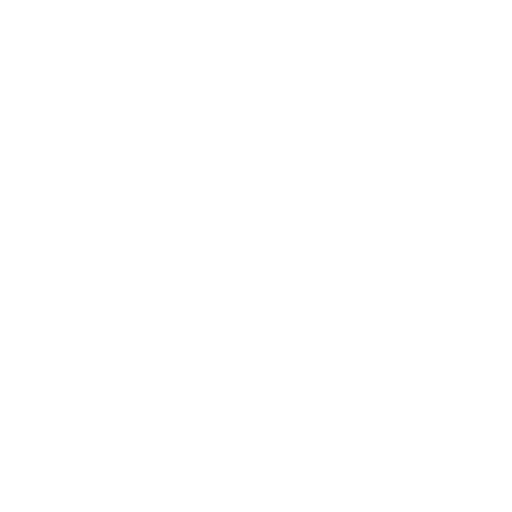
t = 0.00 s
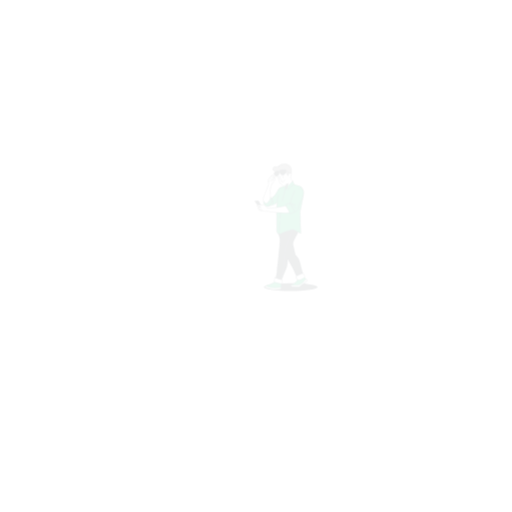
t = 0.15 s
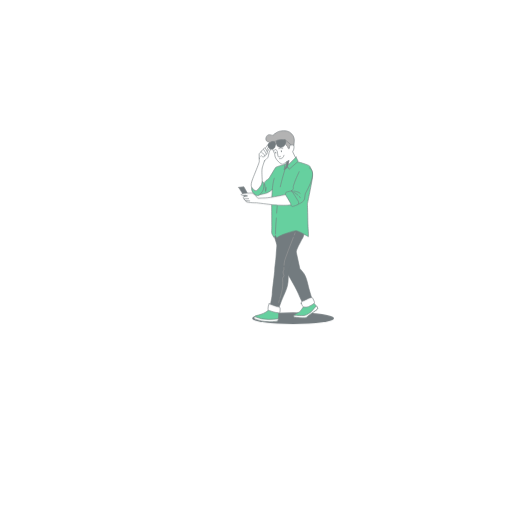
t = 0.45 s
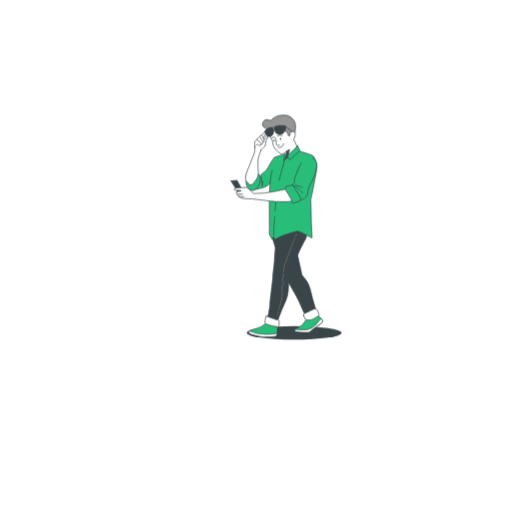
t = 0.60 s
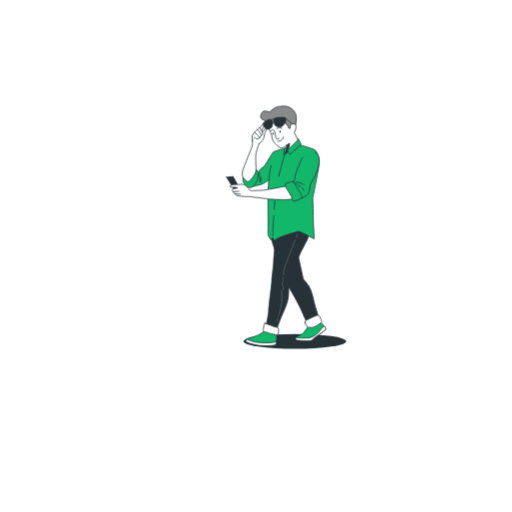
t = 0.80 s
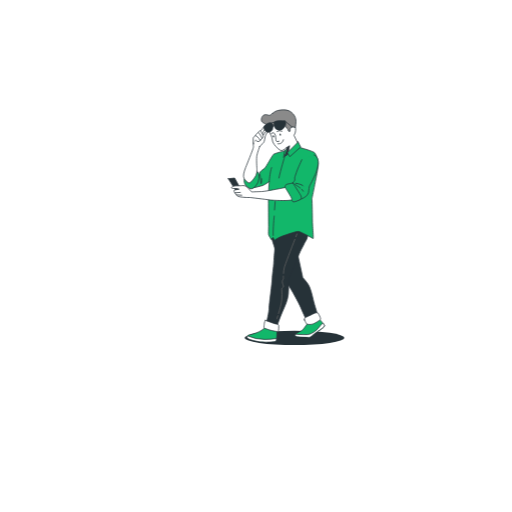
t = 1.00 s

The animated SVG that drew these frames (rendered in a browser with its animation timeline set to each time). Animation: 5 CSS @keyframes rules; one cycle of 1.00 s.

<svg class="animated" id="freepik_stories-new-notifications" xmlns="http://www.w3.org/2000/svg"
    viewBox="0 0 700 700" version="1.1" xmlns:xlink="http://www.w3.org/1999/xlink"
    xmlns:svgjs="http://svgjs.com/svgjs">
    <style>svg#freepik_stories-new-notifications:not(.animated) .animable {opacity:
        0;}svg#freepik_stories-new-notifications.animated #freepik--background-simple--inject-149
        {animation: 1s 1 forwards cubic-bezier(.36,-0.01,.5,1.38) lightSpeedLeft;animation-delay:
        0s;}svg#freepik_stories-new-notifications.animated #freepik--Icons--inject-149 {animation:
        1s 1 forwards cubic-bezier(.36,-0.01,.5,1.38) lightSpeedRight;animation-delay:
        0s;}svg#freepik_stories-new-notifications.animated #freepik--Plants--inject-149 {animation:
        1s 1 forwards cubic-bezier(.36,-0.01,.5,1.38) slideUp;animation-delay:
        0s;}svg#freepik_stories-new-notifications.animated #freepik--Device--inject-149 {animation:
        1s 1 forwards cubic-bezier(.36,-0.01,.5,1.38) fadeIn;animation-delay:
        0s;}svg#freepik_stories-new-notifications.animated #freepik--Character--inject-149
        {animation: 1s 1 forwards cubic-bezier(.36,-0.01,.5,1.38) zoomIn;animation-delay: 0s;}
        @keyframes lightSpeedLeft { from { transform: translate3d(-50%, 0, 0) skewX(20deg); opacity:
        0; } 60% { transform: skewX(-10deg); opacity: 1; } 80% { transform: skewX(2deg); } to {
        opacity: 1; transform: translate3d(0, 0, 0); } } @keyframes lightSpeedRight { from {
        transform: translate3d(50%, 0, 0) skewX(-20deg); opacity: 0; } 60% { transform:
        skewX(10deg); opacity: 1; } 80% { transform: skewX(-2deg); } to { opacity: 1; transform:
        translate3d(0, 0, 0); } } @keyframes slideUp { 0% { opacity: 0; transform: translateY(30px);
        } 100% { opacity: 1; transform: inherit; } } @keyframes fadeIn { 0% { opacity: 0; } 100% {
        opacity: 1; } } @keyframes zoomIn { 0% { opacity: 0; transform: scale(0.5); } 100% {
        opacity: 1; transform: scale(1); } } .animator-hidden { display: none; }</style>
    <g id="freepik--background-simple--inject-149" class="animable animator-hidden"
        style="transform-origin: 247.984px 254.868px;">
        <path
            d="M467,187.7a225.58,225.58,0,0,0-9.61-22.59c-31.65-64.48-90.65-108.2-163.28-119.69q-4.69-.75-9.42-1.31C225.36,37,142.37,45.87,108.53,100.67c-17.57,28.46-10.36,64.35-29,92C55.4,228.56,24.38,246.49,18.64,302.5c-4.23,41.21-2.26,85.75,26.88,118.62,34.34,38.75,93.27,52.09,143.61,44.65,48.86-7.21,92.6-31.34,135.33-54,40.56-21.51,87-37.13,119.82-70C485.72,300.24,485.69,239.53,467,187.7Z"
            style="fill: rgb(18, 183, 106); transform-origin: 247.984px 254.868px;"
            id="eli4nu81fydwn" class="animable"></path>
        <g id="el4jthupqmbbu">
            <path
                d="M467,187.7a225.58,225.58,0,0,0-9.61-22.59c-31.65-64.48-90.65-108.2-163.28-119.69q-4.69-.75-9.42-1.31C225.36,37,142.37,45.87,108.53,100.67c-17.57,28.46-10.36,64.35-29,92C55.4,228.56,24.38,246.49,18.64,302.5c-4.23,41.21-2.26,85.75,26.88,118.62,34.34,38.75,93.27,52.09,143.61,44.65,48.86-7.21,92.6-31.34,135.33-54,40.56-21.51,87-37.13,119.82-70C485.72,300.24,485.69,239.53,467,187.7Z"
                style="fill: rgb(255, 255, 255); opacity: 0.7; transform-origin: 247.984px 254.868px;"
                class="animable"></path>
        </g>
    </g>
    <g id="freepik--Icons--inject-149" class="animable animator-hidden"
        style="transform-origin: 244.735px 220.799px;">
        <path
            d="M104.56,79.73v20.4a3.88,3.88,0,0,1-3.88,3.88H75.89A3.89,3.89,0,0,1,72,100.13V75.34a3.89,3.89,0,0,1,3.89-3.89H98.05"
            style="fill: none; stroke: rgb(150, 150, 150); stroke-miterlimit: 10; fill-rule: evenodd; transform-origin: 88.28px 87.73px;"
            id="el065ab7btwx8m" class="animable"></path>
        <path
            d="M99.51,80.51H77.37a.91.91,0,0,0-.91.91V94.16a.91.91,0,0,0,.91.91H99.51a.91.91,0,0,0,.91-.91V81.42A.91.91,0,0,0,99.51,80.51Zm.29,2.76-7.06,4.36L99,92.29a.81.81,0,0,1,.18,1.14.82.82,0,0,1-.66.34.81.81,0,0,1-.49-.17l-6.82-5-2.53,1.56-3-1.64L78.8,93.6a.83.83,0,0,1-.49.17.82.82,0,0,1-.66-.34.81.81,0,0,1,.18-1.14l6.34-4.69-7.2-4a.82.82,0,1,1,.8-1.43l10.89,6,10.28-6.34a.82.82,0,1,1,.86,1.39Z"
            style="fill: none; stroke: rgb(150, 150, 150); stroke-miterlimit: 10; fill-rule: evenodd; transform-origin: 88.44px 87.79px;"
            id="elowv2vsrzm7a" class="animable"></path>
        <path d="M108.53,74.31a5.75,5.75,0,1,0-5.75,5.75A5.75,5.75,0,0,0,108.53,74.31Z"
            style="fill: none; stroke: rgb(150, 150, 150); stroke-miterlimit: 10; fill-rule: evenodd; transform-origin: 102.78px 74.31px;"
            id="elm3x5ut7j9p9" class="animable"></path>
        <path
            d="M454.18,336.65v24.87a4.74,4.74,0,0,1-4.74,4.74H419.21a4.74,4.74,0,0,1-4.74-4.74V331.29a4.74,4.74,0,0,1,4.74-4.74h27"
            style="fill: none; stroke: rgb(150, 150, 150); stroke-miterlimit: 10; fill-rule: evenodd; transform-origin: 434.325px 346.405px;"
            id="elnx7iyi74eis" class="animable"></path>
        <path
            d="M448,337.6H421a1.11,1.11,0,0,0-1.11,1.11v15.53a1.11,1.11,0,0,0,1.11,1.11h27a1.11,1.11,0,0,0,1.11-1.11V338.71A1.11,1.11,0,0,0,448,337.6Zm.36,3.36-8.61,5.32,7.67,5.68a1,1,0,0,1-.59,1.8,1,1,0,0,1-.6-.2l-8.31-6.14-3.09,1.9-3.62-2-8.46,6.25a.94.94,0,0,1-.59.2,1,1,0,0,1-.6-1.8l7.73-5.72-8.77-4.87a1,1,0,0,1-.38-1.36,1,1,0,0,1,1.35-.39L434.79,347l12.53-7.74a1,1,0,0,1,1.38.33A1,1,0,0,1,448.37,341Z"
            style="fill: none; stroke: rgb(150, 150, 150); stroke-miterlimit: 10; fill-rule: evenodd; transform-origin: 434.5px 346.475px;"
            id="el77hgasg6hf" class="animable"></path>
        <path d="M459,330a7,7,0,1,0-7,7A7,7,0,0,0,459,330Z"
            style="fill: none; stroke: rgb(150, 150, 150); stroke-miterlimit: 10; fill-rule: evenodd; transform-origin: 452px 330px;"
            id="elfvrvk7j50ur" class="animable"></path>
        <path
            d="M360.18,56.65V81.52a4.74,4.74,0,0,1-4.74,4.74H325.21a4.74,4.74,0,0,1-4.74-4.74V51.29a4.74,4.74,0,0,1,4.74-4.74h27"
            style="fill: none; stroke: rgb(150, 150, 150); stroke-miterlimit: 10; fill-rule: evenodd; transform-origin: 340.325px 66.405px;"
            id="el4ibzkbp7w0l" class="animable"></path>
        <path d="M365,50a7,7,0,1,0-7,7A7,7,0,0,0,365,50Z"
            style="fill: none; stroke: rgb(150, 150, 150); stroke-miterlimit: 10; fill-rule: evenodd; transform-origin: 358px 50px;"
            id="el9zca2qz54vt" class="animable"></path>
        <path
            d="M340.54,53.46c-7.09,0-12.84,4.91-12.84,11a10.5,10.5,0,0,0,5.23,8.81l-.58,5.1,5.24-3.25a15,15,0,0,0,3,.3c7.09,0,12.83-4.91,12.83-11S347.63,53.46,340.54,53.46Z"
            style="fill: none; stroke: rgb(150, 150, 150); stroke-miterlimit: 10; fill-rule: evenodd; transform-origin: 340.56px 65.915px;"
            id="eljhui3er7gqj" class="animable"></path>
        <path
            d="M66.18,282.65v24.87a4.74,4.74,0,0,1-4.74,4.74H31.21a4.74,4.74,0,0,1-4.74-4.74V277.29a4.74,4.74,0,0,1,4.74-4.74h27"
            style="fill: none; stroke: rgb(150, 150, 150); stroke-miterlimit: 10; fill-rule: evenodd; transform-origin: 46.325px 292.405px;"
            id="elznyug8v2t4" class="animable"></path>
        <path d="M71,276a7,7,0,1,0-7,7A7,7,0,0,0,71,276Z"
            style="fill: none; stroke: rgb(150, 150, 150); stroke-miterlimit: 10; fill-rule: evenodd; transform-origin: 64px 276px;"
            id="elr7qvv6yzwr" class="animable"></path>
        <path
            d="M46.54,279.46c-7.09,0-12.84,4.91-12.84,11a10.5,10.5,0,0,0,5.23,8.81l-.58,5.1,5.24-3.25a15,15,0,0,0,2.95.3c7.09,0,12.83-4.91,12.83-11S53.63,279.46,46.54,279.46Z"
            style="fill: none; stroke: rgb(150, 150, 150); stroke-miterlimit: 10; fill-rule: evenodd; transform-origin: 46.535px 291.915px;"
            id="elbxbi13cgqxl" class="animable"></path>
        <g id="elafou4q2j6u">
            <rect x="288.1" y="61.05" width="14" height="14"
                style="fill: none; stroke: rgb(150, 150, 150); stroke-miterlimit: 10; transform-origin: 295.1px 68.05px; transform: rotate(-45deg);"
                class="animable"></rect>
        </g>
        <g id="el3bqm8eyr2zh">
            <rect x="344.1" y="370.05" width="14" height="14"
                style="fill: none; stroke: rgb(150, 150, 150); stroke-miterlimit: 10; transform-origin: 351.1px 377.05px; transform: rotate(-45deg);"
                class="animable"></rect>
        </g>
        <g id="el83nie8wsuw8">
            <rect x="57.1" y="397.05" width="14" height="14"
                style="fill: none; stroke: rgb(150, 150, 150); stroke-miterlimit: 10; transform-origin: 64.1px 404.05px; transform: rotate(-45deg);"
                class="animable"></rect>
        </g>
        <g id="elnseoc9ubeg">
            <rect x="189.88" y="29.23" width="7.64" height="7.64"
                style="fill: none; stroke: rgb(150, 150, 150); stroke-miterlimit: 10; transform-origin: 193.7px 33.05px; transform: rotate(-45deg);"
                class="animable"></rect>
        </g>
        <g id="elsbcr37pklon">
            <rect x="57.78" y="251.23" width="7.64" height="7.64"
                style="fill: none; stroke: rgb(150, 150, 150); stroke-miterlimit: 10; transform-origin: 61.6px 255.05px; transform: rotate(-45deg);"
                class="animable"></rect>
        </g>
        <g id="el0sf986tlplph">
            <rect x="423.88" y="106.23" width="7.64" height="7.64"
                style="fill: none; stroke: rgb(150, 150, 150); stroke-miterlimit: 10; transform-origin: 427.7px 110.05px; transform: rotate(-45deg);"
                class="animable"></rect>
        </g>
        <circle cx="131.1" cy="97.05" r="4"
            style="fill: none; stroke: rgb(150, 150, 150); stroke-miterlimit: 10; transform-origin: 131.1px 97.05px;"
            id="elwj58qb6qs1k" class="animable"></circle>
        <circle cx="442.1" cy="314.05" r="4"
            style="fill: none; stroke: rgb(150, 150, 150); stroke-miterlimit: 10; transform-origin: 442.1px 314.05px;"
            id="elk2s2e3xaig" class="animable"></circle>
        <circle cx="345.1" cy="112.05" r="4"
            style="fill: none; stroke: rgb(150, 150, 150); stroke-miterlimit: 10; transform-origin: 345.1px 112.05px;"
            id="elhydr1vqxv9" class="animable"></circle>
        <circle cx="461" cy="239.05" r="2"
            style="fill: none; stroke: rgb(150, 150, 150); stroke-miterlimit: 10; transform-origin: 461px 239.05px;"
            id="elcbnn1agg4w9" class="animable"></circle>
        <circle cx="32.1" cy="142.05" r="4"
            style="fill: none; stroke: rgb(150, 150, 150); stroke-miterlimit: 10; transform-origin: 32.1px 142.05px;"
            id="elwk1ydxtc1mm" class="animable"></circle>
        <path
            d="M448.69,157.74V177a3.68,3.68,0,0,1-3.68,3.68H421.56a3.67,3.67,0,0,1-3.67-3.68V153.58a3.67,3.67,0,0,1,3.67-3.68h21"
            style="fill: none; stroke: rgb(150, 150, 150); stroke-miterlimit: 10; fill-rule: evenodd; transform-origin: 433.29px 165.29px;"
            id="el1jkn6gbpgpz" class="animable"></path>
        <circle cx="447" cy="152.61" r="5.44"
            style="fill: none; stroke: rgb(150, 150, 150); stroke-miterlimit: 10; transform-origin: 447px 152.61px;"
            id="el4wlt410z0dy" class="animable"></circle>
        <path
            d="M424.88,170.73a10.16,10.16,0,0,0,15.62-9,7.29,7.29,0,0,0,1.78-1.85,7.09,7.09,0,0,1-2,.57,3.61,3.61,0,0,0,1.57-2,7.18,7.18,0,0,1-2.27.87,3.57,3.57,0,0,0-6.08,3.25,10.1,10.1,0,0,1-7.36-3.73,3.58,3.58,0,0,0,1.11,4.77,3.54,3.54,0,0,1-1.62-.45,3.57,3.57,0,0,0,2.86,3.55,3.48,3.48,0,0,1-1.61.06,3.57,3.57,0,0,0,3.33,2.48A7.17,7.17,0,0,1,424.88,170.73Z"
            style="fill: none; stroke: rgb(150, 150, 150); stroke-miterlimit: 10; transform-origin: 433.58px 165.261px;"
            id="elwq1cirljydr" class="animable"></path>
    </g>
    <g id="freepik--Plants--inject-149" class="animable animator-hidden"
        style="transform-origin: 212.756px 296.709px;">
        <path
            d="M74.93,189.09c3.08,1.35,10.6,1.18,10.61,1.18s-1.62-4.93-1.76-5.23c-1.65-3.45-6.87-9.15-11.12-8.58a5.08,5.08,0,0,0-4.07,6.36C69.29,185.76,72.31,188,74.93,189.09Z"
            style="fill: rgb(18, 183, 106); transform-origin: 76.974px 183.349px;" id="elk374z10ti5"
            class="animable"></path>
        <path
            d="M151,190.75c.06,0,1.36-5,1.41-5.33.53-3.79-.68-11.42-4.54-13.29a5.07,5.07,0,0,0-6.9,3.06c-1,2.84.28,6.33,1.83,8.73C144.65,186.74,151,190.74,151,190.75Z"
            style="fill: rgb(18, 183, 106); transform-origin: 146.572px 181.217px;"
            id="el1z0ioo93ud1" class="animable"></path>
        <path
            d="M173.48,163.49c-4.26-.46-9.32,5.38-10.88,8.87-.14.31-1.7,5.27-1.62,5.27h.09c-.8.92-1.66,1.91-2.57,3-1.67,2.05-3.53,4.38-5.39,7.05a91.37,91.37,0,0,0-5.59,8.9,66.31,66.31,0,0,0-4.77,10.75.65.65,0,0,0,0,.13c0-1.25,0-4.76-.07-5-.49-3.8-3.67-10.84-7.89-11.62a5.08,5.08,0,0,0-5.85,4.77c-.24,3,1.94,6,4.07,7.94,2.41,2.14,9.08,4.22,9.61,4.39a91.15,91.15,0,0,0-2.82,11.64c-.4,2.29-.75,4.62-1.06,6.95,0-1.09,0-2.06,0-2.19-.5-3.8-3.68-10.84-7.89-11.62a5.07,5.07,0,0,0-5.85,4.77c-.25,3,1.94,6,4.07,7.94s7.82,3.82,9.32,4.29c-.11.9-.23,1.79-.34,2.69-.51,4.3-1,8.6-1.62,12.79-.22,1.48-.48,2.93-.74,4.38,0-1,0-1.77-.06-1.9-.49-3.79-3.67-10.84-7.88-11.62a5.07,5.07,0,0,0-5.85,4.77c-.25,3,1.94,6,4.07,7.94s7.27,3.63,9.05,4.21c-.31,1.48-.62,3-1,4.38-.28,1-.48,1.91-.8,2.86s-.61,1.89-.91,2.82c-.65,1.76-1.3,3.59-2,5.31-.46,1.19-.92,2.32-1.38,3.46.23-1.47.63-4.36.63-4.61a19.66,19.66,0,0,0-2.64-9.58,6,6,0,0,0-.07-1.12,5.07,5.07,0,0,0-6.2-4.3c-4.14,1.1-6.77,8.37-7,12.19,0,.23.14,2.69.26,4.24-.21-.9-.4-1.78-.63-2.7-.43-1.83-.92-3.65-1.44-5.61-.28-.93-.56-1.88-.85-2.83s-.67-1.92-1-2.9c-.82-2.24-1.76-4.47-2.76-6.69,1.61-.39,7.28-1.83,9.56-3.58s4.67-4.59,4.65-7.61a5.08,5.08,0,0,0-5.48-5.2c-4.26.47-8,7.26-8.73,11,0,.24-.3,3-.41,4.5-.61-1.33-1.21-2.66-1.87-4-1.91-3.84-4-7.66-6-11.48-.62-1.17-1.22-2.35-1.83-3.52.57-.13,7.35-1.7,9.9-3.66,2.27-1.74,4.67-4.59,4.65-7.61a5.08,5.08,0,0,0-5.48-5.2c-4.26.47-8,7.25-8.73,11-.06.28-.41,4.24-.46,5.26-1.34-2.59-2.65-5.17-3.84-7.78A90,90,0,0,1,89,209.21c.27-.06,7.35-1.67,10-3.68,2.27-1.74,4.67-4.58,4.65-7.61a5.07,5.07,0,0,0-5.48-5.19c-4.26.46-8,7.25-8.73,11,0,.24-.33,3.26-.42,4.7l-.25,0A65.77,65.77,0,0,1,86.53,197c-.24-2.13-.35-4.18-.41-6.17,1.35-.17,7.52-1,10.07-2.53s5.15-4.05,5.46-7.06a5.08,5.08,0,0,0-4.88-5.76c-4.28,0-8.7,6.33-9.89,10-.06.2-.49,2.29-.78,3.81,0-.9,0-1.83,0-2.7,0-3.24.21-6.2.41-8.83.13-1.49.27-2.84.42-4.1,1.24-.85,6.2-4.35,7.72-6.85s2.71-6,1.6-8.78a5.07,5.07,0,0,0-7-2.87c-3.81,2-4.81,9.63-4.18,13.41,0,.33,1.49,5.33,1.56,5.29l.07-.06c-.17,1.21-.33,2.51-.49,3.93-.26,2.63-.53,5.6-.6,8.86a87.8,87.8,0,0,0,.25,10.5,66.42,66.42,0,0,0,1.94,11.6.78.78,0,0,1,0,.14c-.68-1.06-2.66-4-2.84-4.17-2.5-2.89-9-7-13-5.34a5.08,5.08,0,0,0-2.25,7.21c1.46,2.65,5,4,7.78,4.37,3.19.47,9.9-1.48,10.44-1.63A90.24,90.24,0,0,0,92,220.51c.92,2.14,1.92,4.27,2.95,6.38-.62-.89-1.17-1.69-1.26-1.79-2.5-2.9-9-7-13-5.34a5.07,5.07,0,0,0-2.25,7.2c1.46,2.65,5,4,7.78,4.38s8.63-1.13,10.14-1.56c.41.81.8,1.62,1.2,2.43,2,3.87,3.91,7.72,5.71,11.56.64,1.36,1.21,2.71,1.79,4.07-.54-.8-1-1.47-1.09-1.56-2.5-2.9-9-7-13-5.34a5.07,5.07,0,0,0-2.24,7.21c1.45,2.65,4.94,4,7.77,4.37s8.07-1,9.87-1.48c.56,1.4,1.12,2.81,1.59,4.2.3.95.66,1.85.91,2.82s.53,1.91.79,2.85c.44,1.84.91,3.72,1.29,5.52.28,1.25.52,2.44.76,3.64-.61-1.35-1.88-4-2-4.18-2-3.24-7.88-8.31-12-7.25a5.07,5.07,0,0,0-3.31,6.78c1,2.85,4.29,4.67,7,5.51,3,.92,9.67.08,10.5,0,.4,2,.77,3.93,1.09,5.76,1.11,6.31,1.8,11.6,2.24,15.34h2.9l0-.25c-.52-3.77-1.34-9.15-2.61-15.55-.4-2-.86-4.18-1.36-6.39a56.77,56.77,0,0,0,5.86-2.75c2.19,2.37,7.81,5.15,8.54,5.51-.76,1.88-1.53,3.7-2.27,5.41-2.55,5.87-4.9,10.67-6.6,14h3.19c1.57-3.33,3.59-7.76,5.75-13,.78-1.9,1.58-4,2.38-6.07.81.17,7.41,1.51,10.48.81,2.79-.63,6.17-2.21,7.42-5a5.08,5.08,0,0,0-2.8-7c-4.07-1.37-10.27,3.25-12.54,6.33-.13.18-1.37,2.31-2.13,3.67.33-.86.65-1.7,1-2.6.65-1.77,1.25-3.55,1.89-5.46.28-.94.57-1.89.85-2.84s.51-2,.77-3c.55-2.32,1-4.7,1.39-7.1,1.55.56,7.08,2.48,10,2.28s6.42-1.24,8.08-3.78a5.07,5.07,0,0,0-1.71-7.35c-3.81-2-10.64,1.65-13.35,4.35-.17.17-1.9,2.33-2.82,3.53.22-1.45.46-2.89.64-4.36.53-4.25.93-8.57,1.35-12.88.13-1.32.27-2.63.41-3.94.55.2,7.07,2.63,10.28,2.41,2.85-.2,6.43-1.25,8.08-3.79a5.07,5.07,0,0,0-1.71-7.35c-3.81-2-10.63,1.66-13.35,4.36-.2.2-2.68,3.31-3.28,4.13.31-2.9.64-5.78,1.08-8.61a91.48,91.48,0,0,1,2.47-11.32c.26.1,7.06,2.66,10.34,2.43,2.85-.2,6.43-1.24,8.08-3.78a5.07,5.07,0,0,0-1.7-7.35c-3.81-2-10.64,1.65-13.35,4.35-.18.18-2.08,2.54-2.95,3.69l-.22-.11a65.29,65.29,0,0,1,4.5-10.75c1-1.91,2-3.68,3.06-5.37,1.22.6,6.81,3.32,9.79,3.44s6.53-.54,8.45-2.87a5.09,5.09,0,0,0-.89-7.5c-3.57-2.37-10.76.48-13.75,2.86-.16.13-1.67,1.64-2.75,2.74.48-.75,1-1.55,1.45-2.26,1.79-2.7,3.6-5.07,5.22-7.15.93-1.17,1.79-2.21,2.61-3.18,1.5,0,7.57-.21,10.22-1.46s5.55-3.48,6.17-6.44A5.07,5.07,0,0,0,173.48,163.49Z"
            style="fill: rgb(18, 183, 106); transform-origin: 123.466px 223.339px;"
            id="eleg6uygdh9b" class="animable"></path>
        <path
            d="M241,319.64c3.46,1.51,11.95,1.32,11.95,1.32s-1.82-5.55-2-5.89c-1.86-3.89-7.75-10.32-12.54-9.67a5.71,5.71,0,0,0-4.59,7.16C234.6,315.88,238,318.35,241,319.64Z"
            style="fill: rgb(18, 183, 106); transform-origin: 243.282px 313.161px;"
            id="eljhr3y65iisk" class="animable"></path>
        <path
            d="M326.76,321.5c.08.05,1.55-5.63,1.6-6,.59-4.28-.77-12.89-5.12-15a5.73,5.73,0,0,0-7.79,3.45c-1.16,3.2.32,7.14,2.07,9.84C319.58,317,326.76,321.5,326.76,321.5Z"
            style="fill: rgb(18, 183, 106); transform-origin: 321.764px 310.75px;"
            id="el6tn5mwkdifn" class="animable"></path>
        <path
            d="M352.08,290.76c-4.8-.52-10.51,6.07-12.27,10-.15.34-1.91,5.94-1.82,5.94h.1c-.91,1-1.87,2.15-2.9,3.39-1.88,2.31-4,4.94-6.08,7.95a102.49,102.49,0,0,0-6.3,10,74,74,0,0,0-5.38,12.12c0,.05,0,.11-.05.15,0-1.41,0-5.37-.07-5.67-.56-4.28-4.15-12.23-8.9-13.11a5.73,5.73,0,0,0-6.6,5.38c-.27,3.4,2.19,6.81,4.6,9,2.71,2.42,10.23,4.77,10.83,4.95A103.14,103.14,0,0,0,314.06,354c-.46,2.59-.84,5.21-1.2,7.84,0-1.23,0-2.32-.06-2.47-.55-4.28-4.14-12.23-8.89-13.11a5.72,5.72,0,0,0-6.6,5.38c-.28,3.4,2.19,6.81,4.59,8.95s8.82,4.31,10.51,4.85c-.12,1-.26,2-.38,3-.58,4.85-1.14,9.7-1.83,14.43-.24,1.67-.54,3.3-.84,4.94,0-1.09,0-2-.06-2.15-.55-4.28-4.14-12.22-8.89-13.1a5.73,5.73,0,0,0-6.6,5.38c-.28,3.4,2.19,6.8,4.59,9s8.2,4.1,10.21,4.75c-.35,1.67-.7,3.34-1.12,4.93-.31,1.09-.53,2.15-.9,3.23l-1,3.17c-.72,2-1.46,4.06-2.22,6-.51,1.35-1,2.62-1.55,3.9.26-1.65.71-4.91.71-5.18a22.15,22.15,0,0,0-3-10.81,6.66,6.66,0,0,0-.07-1.26,5.73,5.73,0,0,0-7-4.86c-4.67,1.25-7.63,9.45-7.85,13.76,0,.25.15,3,.29,4.77-.24-1-.46-2-.71-3-.49-2.07-1-4.12-1.62-6.32l-1-3.2c-.3-1.07-.75-2.17-1.13-3.26-.92-2.53-2-5-3.1-7.55,1.8-.44,8.2-2.07,10.77-4s5.27-5.17,5.25-8.58a5.73,5.73,0,0,0-6.18-5.86c-4.81.52-9,8.18-9.85,12.4-.05.27-.34,3.37-.46,5.08-.69-1.51-1.37-3-2.11-4.51-2.15-4.32-4.46-8.63-6.74-12.94-.7-1.32-1.38-2.65-2.07-4,.65-.15,8.29-1.92,11.17-4.13,2.56-2,5.27-5.17,5.24-8.58a5.72,5.72,0,0,0-6.17-5.86c-4.81.52-9,8.18-9.85,12.4-.07.32-.47,4.79-.52,5.93-1.51-2.91-3-5.83-4.33-8.77a100.46,100.46,0,0,1-4.72-12.18c.3-.07,8.29-1.88,11.24-4.14,2.55-2,5.27-5.18,5.24-8.59a5.71,5.71,0,0,0-6.18-5.85c-4.8.52-9,8.17-9.84,12.4-.06.28-.37,3.68-.48,5.3l-.27,0A72.64,72.64,0,0,1,254,328.56c-.27-2.4-.4-4.71-.47-7,1.53-.18,8.48-1.11,11.35-2.85s5.81-4.56,6.16-7.95a5.72,5.72,0,0,0-5.5-6.5c-4.83,0-9.82,7.14-11.15,11.24-.07.23-.55,2.58-.88,4.29,0-1-.05-2.06-.05-3,0-3.66.24-7,.47-10,.14-1.68.3-3.2.47-4.62,1.4-1,7-4.9,8.71-7.72s3.05-6.73,1.8-9.9a5.73,5.73,0,0,0-7.88-3.24c-4.29,2.22-5.42,10.86-4.71,15.12.06.37,1.68,6,1.76,6l.08-.05c-.19,1.36-.37,2.82-.54,4.42-.3,3-.6,6.32-.69,10a102.42,102.42,0,0,0,.28,11.85,74.79,74.79,0,0,0,2.2,13.08.88.88,0,0,0,.05.15c-.76-1.2-3-4.47-3.2-4.7-2.83-3.26-10.2-7.91-14.65-6a5.73,5.73,0,0,0-2.53,8.13c1.64,3,5.57,4.46,8.76,4.93,3.6.52,11.17-1.67,11.77-1.85a101.74,101.74,0,0,0,4.6,12.71c1,2.41,2.16,4.8,3.32,7.19-.69-1-1.32-1.91-1.42-2-2.82-3.26-10.2-7.91-14.64-6a5.72,5.72,0,0,0-2.54,8.13c1.64,3,5.58,4.47,8.77,4.93s9.73-1.27,11.44-1.75l1.35,2.73c2.19,4.37,4.4,8.72,6.43,13.05.72,1.52,1.37,3.05,2,4.58-.61-.9-1.14-1.65-1.23-1.76-2.83-3.26-10.2-7.91-14.65-6a5.73,5.73,0,0,0-2.53,8.13c1.64,3,5.57,4.46,8.76,4.93s9.1-1.1,11.14-1.67c.62,1.58,1.25,3.17,1.78,4.73.35,1.08.75,2.09,1,3.19l.9,3.22c.49,2.06,1,4.19,1.45,6.22.31,1.4.58,2.75.86,4.1-.7-1.52-2.12-4.48-2.27-4.72-2.3-3.65-8.88-9.36-13.57-8.17a5.72,5.72,0,0,0-3.73,7.65c1.17,3.21,4.83,5.26,7.92,6.21,3.39,1,10.9.09,11.84,0,.45,2.25.87,4.43,1.23,6.5,1.25,7.11,2,13.09,2.52,17.3h3.27l0-.28c-.59-4.26-1.51-10.32-2.95-17.54-.44-2.28-1-4.71-1.53-7.2a63.46,63.46,0,0,0,6.61-3.11c2.47,2.68,8.81,5.81,9.63,6.21-.86,2.12-1.72,4.18-2.56,6.11-2.88,6.62-5.53,12-7.44,15.81H295c1.78-3.75,4.05-8.75,6.48-14.7.89-2.15,1.79-4.47,2.7-6.85.91.19,8.35,1.7,11.81.92,3.15-.71,7-2.49,8.36-5.6a5.72,5.72,0,0,0-3.15-7.91c-4.59-1.54-11.58,3.67-14.14,7.14-.15.21-1.54,2.61-2.4,4.14.37-1,.73-1.92,1.09-2.93.74-2,1.41-4,2.14-6.16.31-1.06.63-2.12.95-3.2s.57-2.23.86-3.35c.63-2.61,1.13-5.3,1.58-8,1.75.64,8,2.81,11.21,2.58s7.25-1.41,9.11-4.27a5.71,5.71,0,0,0-1.92-8.29c-4.3-2.21-12,1.87-15,4.92-.2.18-2.15,2.62-3.19,4,.26-1.63.52-3.26.73-4.92.59-4.79,1-9.66,1.52-14.52.14-1.48.3-3,.46-4.45.62.24,8,3,11.59,2.72,3.22-.22,7.25-1.41,9.11-4.26a5.72,5.72,0,0,0-1.92-8.3c-4.29-2.21-12,1.87-15,4.92-.23.23-3,3.73-3.7,4.65.34-3.26.72-6.51,1.22-9.7a100.46,100.46,0,0,1,2.78-12.76c.29.11,8,3,11.66,2.74,3.21-.23,7.25-1.41,9.11-4.27a5.72,5.72,0,0,0-1.92-8.29c-4.3-2.22-12,1.87-15.06,4.91-.2.2-2.33,2.87-3.32,4.16l-.24-.13a73.66,73.66,0,0,1,5.06-12.12c1.1-2.15,2.27-4.14,3.46-6.06,1.37.69,7.68,3.75,11,3.89s7.36-.61,9.52-3.24a5.73,5.73,0,0,0-1-8.46c-4-2.67-12.13.54-15.5,3.23-.19.15-1.89,1.84-3.11,3.09.55-.85,1.1-1.75,1.64-2.56,2-3,4.06-5.7,5.88-8.05,1.05-1.32,2-2.5,2.95-3.59,1.7,0,8.53-.24,11.53-1.64s6.25-3.93,6.95-7.27A5.71,5.71,0,0,0,352.08,290.76Z"
            style="fill: rgb(18, 183, 106); transform-origin: 295.691px 358.282px;"
            id="eljc3scuroa5g" class="animable"></path>
        <path
            d="M77,341.41c3.15,1,10.53.15,10.53.14s-2.06-4.68-2.22-5c-2-3.24-7.63-8.35-11.75-7.38a5,5,0,0,0-3.4,6.64C71.1,338.67,74.27,340.54,77,341.41Z"
            style="fill: rgb(18, 183, 106); transform-origin: 78.6769px 335.473px;"
            id="elumi0mqw3ye" class="animable"></path>
        <path
            d="M151.92,335.78c.07,0,.87-5,.89-5.37.15-3.78-1.76-11.17-5.74-12.63a5,5,0,0,0-6.49,3.66c-.74,2.9.88,6.2,2.63,8.41C145.27,332.45,151.92,335.78,151.92,335.78Z"
            style="fill: rgb(18, 183, 106); transform-origin: 146.607px 326.647px;"
            id="el357ry1s8x6v" class="animable"></path>
        <path
            d="M171.4,306.84c-4.23,0-8.66,6.18-9.85,9.77-.11.31-1.17,5.34-1.09,5.33h.09c-.71,1-1.45,2-2.24,3.2-1.45,2.18-3.06,4.64-4.63,7.45a88.13,88.13,0,0,0-4.65,9.28,65.93,65.93,0,0,0-3.66,11l0,.14c-.1-1.24-.49-4.68-.55-4.94-.84-3.69-4.64-10.31-8.86-10.68a5,5,0,0,0-5.3,5.25c.05,3,2.49,5.75,4.76,7.42,2.57,1.88,9.33,3.29,9.87,3.4a90,90,0,0,0-1.66,11.71c-.19,2.3-.3,4.61-.38,6.94-.12-1.07-.24-2-.27-2.15-.84-3.69-4.64-10.31-8.86-10.68a5,5,0,0,0-5.3,5.25c.05,3,2.49,5.75,4.76,7.42s8,3,9.58,3.34c0,.89-.06,1.78-.08,2.67-.1,4.28-.17,8.55-.38,12.73-.07,1.48-.19,2.93-.31,4.38-.11-.95-.2-1.75-.23-1.87-.85-3.68-4.65-10.3-8.86-10.67a5,5,0,0,0-5.3,5.25c0,3,2.48,5.75,4.76,7.42s7.49,2.87,9.3,3.27c-.17,1.49-.33,3-.56,4.4-.18,1-.28,1.92-.51,2.89s-.42,1.91-.63,2.85c-.46,1.8-.93,3.67-1.43,5.41-.34,1.22-.68,2.37-1,3.53.09-1.46.2-4.34.18-4.58a19.45,19.45,0,0,0-3.51-9.17,5.07,5.07,0,0,0-.18-1.09,5,5,0,0,0-6.5-3.64c-4,1.48-5.86,8.87-5.69,12.65,0,.22.39,2.63.66,4.14-.29-.87-.57-1.71-.88-2.6-.6-1.76-1.25-3.49-1.95-5.37q-.54-1.33-1.11-2.7c-.35-.91-.84-1.83-1.26-2.75-1-2.13-2.15-4.23-3.34-6.32,1.54-.53,7-2.5,9-4.43s4.15-5,3.84-7.93a5,5,0,0,0-5.88-4.58c-4.14.86-7.13,7.88-7.53,11.64,0,.24,0,3,0,4.47-.72-1.26-1.44-2.51-2.22-3.75-2.23-3.59-4.61-7.16-7-10.72-.72-1.09-1.42-2.19-2.14-3.28.55-.19,7.07-2.38,9.39-4.55,2.07-1.92,4.16-4.95,3.85-7.93a5,5,0,0,0-5.88-4.58c-4.15.86-7.13,7.89-7.54,11.65,0,.28,0,4.21,0,5.21-1.56-2.42-3.1-4.83-4.52-7.28a88.83,88.83,0,0,1-5.14-10.22c.25-.09,7.07-2.34,9.44-4.56,2.07-1.93,4.16-5,3.85-7.93a5,5,0,0,0-5.88-4.59c-4.14.87-7.13,7.89-7.53,11.65,0,.25,0,3.24,0,4.66l-.24.05a63.75,63.75,0,0,1-3.23-11c-.44-2.07-.75-4.08-1-6,1.32-.29,7.3-1.68,9.66-3.45s4.67-4.47,4.69-7.45A5,5,0,0,0,97.13,326c-4.21.41-8,7.06-8.77,10.75,0,.2-.27,2.29-.41,3.82-.1-.89-.22-1.8-.3-2.64-.3-3.19-.38-6.13-.43-8.73,0-1.48,0-2.82,0-4.07,1.14-1,5.68-4.87,6.94-7.47s2.09-6.12.73-8.79a5,5,0,0,0-7.14-2.15c-3.55,2.3-3.81,9.93-2.83,13.58.09.32,2,5.1,2,5.05l.07-.06c0,1.21-.09,2.5-.11,3.91,0,2.61,0,5.55.25,8.76a88.76,88.76,0,0,0,1.25,10.31,64.52,64.52,0,0,0,3,11.21c0,.05,0,.09.05.13-.76-1-3-3.64-3.18-3.82-2.74-2.61-9.56-6-13.28-4a5,5,0,0,0-1.52,7.3c1.68,2.46,5.24,3.42,8.06,3.56,3.18.15,9.59-2.4,10.1-2.61a88.72,88.72,0,0,0,5.08,10.69c1.11,2,2.29,4,3.5,6-.68-.82-1.3-1.55-1.4-1.65-2.74-2.6-9.56-6-13.28-4a5,5,0,0,0-1.52,7.3c1.68,2.47,5.24,3.42,8.06,3.56s8.37-1.93,9.82-2.5c.48.76.94,1.52,1.42,2.27,2.28,3.63,4.57,7.23,6.71,10.83.75,1.27,1.45,2.55,2.15,3.82-.61-.73-1.13-1.34-1.22-1.42-2.74-2.61-9.56-6-13.28-4a5,5,0,0,0-1.52,7.3c1.68,2.46,5.24,3.42,8.06,3.55s7.83-1.73,9.56-2.39c.68,1.33,1.36,2.66,2,4,.39.91.82,1.76,1.16,2.69L118,408.7c.6,1.76,1.24,3.57,1.79,5.3.39,1.2.74,2.35,1.1,3.51-.74-1.27-2.23-3.73-2.38-3.92-2.31-3-8.54-7.41-12.52-6a5,5,0,0,0-2.61,7c1.29,2.69,4.66,4.17,7.43,4.74,3,.61,9.52-.85,10.32-1,.58,1.92,1.13,3.8,1.62,5.57,1.7,6.09,2.88,11.23,3.66,14.87l2.86-.28-.06-.24c-.87-3.66-2.19-8.87-4-15.05-.58-1.95-1.24-4-1.94-6.14a57.35,57.35,0,0,0,5.49-3.27c2.39,2.12,8.18,4.32,8.93,4.6-.57,1.92-1.15,3.79-1.72,5.54-2,6-3.8,11-5.15,14.41l3.13-.3c1.23-3.42,2.79-8,4.41-13.36.59-1.95,1.18-4,1.77-6.21.81.09,7.42.78,10.38-.19,2.68-.89,5.85-2.76,6.81-5.59a5,5,0,0,0-3.42-6.63c-4.12-.95-9.78,4.18-11.72,7.42-.11.19-1.12,2.41-1.74,3.82.24-.89.48-1.74.71-2.65.47-1.8.88-3.61,1.34-5.56.18-.94.37-1.9.56-2.87s.31-2,.47-3c.32-2.33.53-4.71.69-7.11,1.58.4,7.2,1.77,10,1.3s6.2-1.84,7.58-4.49a5,5,0,0,0-2.38-7.07c-3.93-1.57-10.3,2.64-12.71,5.56-.15.18-1.64,2.46-2.44,3.73.09-1.44.18-2.89.22-4.35.11-4.23.09-8.51.1-12.78,0-1.31,0-2.62,0-3.92.56.15,7.21,1.91,10.34,1.39,2.78-.47,6.2-1.84,7.58-4.49a5,5,0,0,0-2.38-7.07c-3.93-1.57-10.3,2.64-12.71,5.56-.18.22-2.32,3.51-2.83,4.37,0-2.88.08-5.74.25-8.56a88.37,88.37,0,0,1,1.34-11.37c.27.07,7.19,2,10.4,1.41,2.78-.47,6.2-1.84,7.58-4.49a5,5,0,0,0-2.37-7.07c-3.94-1.57-10.3,2.64-12.71,5.56-.16.19-1.8,2.69-2.55,3.9l-.22-.09a64.15,64.15,0,0,1,3.39-11c.78-2,1.63-3.81,2.5-5.58,1.25.48,7,2.62,10,2.45s6.37-1.14,8-3.63a5,5,0,0,0-1.58-7.28c-3.74-2-10.53,1.49-13.25,4.12-.15.15-1.49,1.77-2.44,3,.4-.79.8-1.62,1.21-2.37,1.5-2.82,3-5.32,4.45-7.52.8-1.24,1.55-2.35,2.26-3.38,1.48-.17,7.42-.93,9.91-2.4s5.12-3.95,5.45-6.92A5,5,0,0,0,171.4,306.84Z"
            style="fill: rgb(18, 183, 106); transform-origin: 124.367px 372.378px;"
            id="elw5m9yhklmv8" class="animable"></path>
    </g>
    <g id="freepik--Device--inject-149" class="animable animator-hidden"
        style="transform-origin: 210.685px 275.385px;">
        <rect x="116.14" y="79.05" width="189.09" height="369" rx="14.52"
            style="fill: rgb(38, 50, 56); transform-origin: 210.685px 263.55px;" id="elfyo3ww5jn0t"
            class="animable"></rect>
        <path d="M216.43,436.05a6.43,6.43,0,1,0-6.43,6.42A6.43,6.43,0,0,0,216.43,436.05Z"
            style="fill: none; stroke: rgb(255, 255, 255); stroke-linecap: round; stroke-linejoin: round; transform-origin: 210px 436.04px;"
            id="elok8m5wu280l" class="animable"></path>
        <g id="elynxyzjgcfua">
            <path d="M235.16,79.05H130.66a14.52,14.52,0,0,0-14.52,14.52v289Z"
                style="fill: rgb(255, 255, 255); opacity: 0.3; transform-origin: 175.65px 230.81px;"
                class="animable"></path>
        </g>
        <rect x="124.55" y="104.11" width="172.27" height="322.04"
            style="fill: rgb(255, 255, 255); stroke: rgb(38, 50, 56); stroke-linecap: round; stroke-linejoin: round; transform-origin: 210.685px 265.13px;"
            id="el0ap03pg64b0h" class="animable"></rect>
        <rect x="276.67" y="107.45" width="14.28" height="7.83"
            style="fill: none; stroke: rgb(38, 50, 56); stroke-linecap: round; stroke-linejoin: round; stroke-width: 0.821067px; transform-origin: 283.81px 111.365px;"
            id="elcvlx08ykkz" class="animable"></rect>
        <rect x="276.67" y="107.45" width="11.14" height="7.83"
            style="fill: rgb(38, 50, 56); stroke: rgb(38, 50, 56); stroke-linecap: round; stroke-linejoin: round; stroke-width: 0.725073px; transform-origin: 282.24px 111.365px;"
            id="elkfb1z4xopo" class="animable"></rect>
        <rect x="290.93" y="109.64" width="2.01" height="3.45"
            style="fill: rgb(38, 50, 56); stroke: rgb(38, 50, 56); stroke-linecap: round; stroke-linejoin: round; stroke-width: 0.725073px; transform-origin: 291.935px 111.365px;"
            id="elyprsvhtamon" class="animable"></rect>
        <rect x="128.43" y="109.88" width="2.62" height="4.49"
            style="fill: rgb(38, 50, 56); stroke: rgb(38, 50, 56); stroke-linecap: round; stroke-linejoin: round; stroke-width: 0.883086px; transform-origin: 129.74px 112.125px;"
            id="eljmqn1oi26q" class="animable"></rect>
        <rect x="132.54" y="108.3" width="2.62" height="6.07"
            style="fill: rgb(38, 50, 56); stroke: rgb(38, 50, 56); stroke-linecap: round; stroke-linejoin: round; stroke-width: 0.883086px; transform-origin: 133.85px 111.335px;"
            id="elbgetv9x7u55" class="animable"></rect>
        <rect x="136.66" y="106.44" width="2.62" height="7.93"
            style="fill: rgb(38, 50, 56); stroke: rgb(38, 50, 56); stroke-linecap: round; stroke-linejoin: round; stroke-width: 0.883086px; transform-origin: 137.97px 110.405px;"
            id="elcnpumx991ij" class="animable"></rect>
        <rect x="127.33" y="119.64" width="165.42" height="12.44"
            style="fill: rgb(18, 183, 106); transform-origin: 210.04px 125.86px;" id="elobnv41f7a3l"
            class="animable"></rect>
        <path
            d="M304.61,464.49c0,4-40.89,7.23-91.33,7.23S122,468.48,122,464.49s40.89-7.22,91.33-7.22S304.61,460.5,304.61,464.49Z"
            style="fill: rgb(38, 50, 56); transform-origin: 213.305px 464.495px;" id="elubn8bc92lv"
            class="animable"></path>
        <rect x="140.73" y="298.12" width="39.71" height="39.71" rx="4.74"
            style="fill: rgb(38, 50, 56); transform-origin: 160.585px 317.975px;" id="eljn9m0qj92v"
            class="animable"></rect>
        <path
            d="M150.21,325.07a13.08,13.08,0,0,0,20.13-11.62,9.46,9.46,0,0,0,2.3-2.38,9.46,9.46,0,0,1-2.65.73,4.65,4.65,0,0,0,2-2.55,9.28,9.28,0,0,1-2.93,1.12,4.55,4.55,0,0,0-3.35-1.46,4.61,4.61,0,0,0-4.49,5.65,13.06,13.06,0,0,1-9.48-4.8,4.61,4.61,0,0,0,1.43,6.14,4.48,4.48,0,0,1-2.09-.58,4.6,4.6,0,0,0,3.69,4.57,4.54,4.54,0,0,1-2.08.08,4.62,4.62,0,0,0,4.3,3.2A9.26,9.26,0,0,1,150.21,325.07Z"
            style="fill: rgb(255, 255, 255); transform-origin: 161.425px 318.026px;"
            id="elth4j6s9ee8" class="animable"></path>
        <rect x="191.31" y="298.12" width="39.71" height="39.71" rx="4.74"
            style="fill: rgb(38, 50, 56); transform-origin: 211.165px 317.975px;" id="elzotxlt5rnz"
            class="animable"></rect>
        <path
            d="M212.32,337.82H219V321h4.69l.5-5.64H219v-3.21c0-1.32.27-1.85,1.55-1.85h3.64v-5.85h-4.65c-5,0-7.26,2.2-7.26,6.42v4.49h-3.5v5.71h3.5Z"
            style="fill: rgb(255, 255, 255); transform-origin: 216.485px 321.135px;"
            id="eltm6ua1yzzsr" class="animable"></path>
        <rect x="241.9" y="298.12" width="39.71" height="39.71" rx="4.74"
            style="fill: rgb(38, 50, 56); transform-origin: 261.755px 317.975px;" id="el6z48w1v2txl"
            class="animable"></rect>
        <path
            d="M273.29,317.39a11.34,11.34,0,0,0-22.65-.21c0,.16,0,.33,0,.49a11.15,11.15,0,0,0,1.62,5.81l-2,6,6.28-2a11.35,11.35,0,0,0,16.81-9.85A2.62,2.62,0,0,0,273.29,317.39ZM262,327.13a9.53,9.53,0,0,1-5.24-1.57l-3.66,1.17,1.19-3.51a9.39,9.39,0,0,1-1.82-5.55c0-.31,0-.61,0-.92a9.53,9.53,0,0,1,19,.18c0,.25,0,.49,0,.74A9.5,9.5,0,0,1,262,327.13Z"
            style="fill: rgb(255, 255, 255); fill-rule: evenodd; transform-origin: 261.805px 317.999px;"
            id="el8hur1t7qzbc" class="animable"></path>
        <path
            d="M267.16,319.94c-.28-.13-1.65-.8-1.9-.89s-.44-.14-.63.13a13.55,13.55,0,0,1-.88,1.08c-.16.19-.32.21-.6.07a7.37,7.37,0,0,1-2.24-1.37,8.26,8.26,0,0,1-1.54-1.9.41.41,0,0,1,.12-.57c.13-.12.28-.32.42-.48l.1-.13a3.34,3.34,0,0,0,.17-.33.48.48,0,0,0,0-.48c-.07-.14-.62-1.5-.86-2.05s-.46-.46-.62-.46l-.53,0a1.06,1.06,0,0,0-.75.34,3.12,3.12,0,0,0-1,2.3,3.3,3.3,0,0,0,.15.94,6.06,6.06,0,0,0,1,1.91,11.43,11.43,0,0,0,4.74,4.17c2.83,1.1,2.83.73,3.34.68a2.73,2.73,0,0,0,1.87-1.31,2.23,2.23,0,0,0,.17-1.31C267.62,320.15,267.43,320.08,267.16,319.94Z"
            style="fill: rgb(255, 255, 255); fill-rule: evenodd; transform-origin: 262.071px 317.777px;"
            id="el8491ms4puzx" class="animable"></path>
        <rect x="191.31" y="370.85" width="39.71" height="39.71" rx="4.74"
            style="fill: rgb(38, 50, 56); transform-origin: 211.165px 390.705px;" id="elejs2p8gcsn"
            class="animable"></rect>
        <path
            d="M211.07,377.61c-7.09,0-12.84,4.91-12.84,11a10.55,10.55,0,0,0,5.23,8.82l-.58,5.09,5.25-3.25a14.88,14.88,0,0,0,2.94.31c7.09,0,12.84-4.91,12.84-11S218.16,377.61,211.07,377.61Z"
            style="fill: rgb(255, 255, 255); fill-rule: evenodd; transform-origin: 211.07px 390.065px;"
            id="elmvgj9r9rltm" class="animable"></path>
        <rect x="241.9" y="370.85" width="39.71" height="39.71" rx="4.74"
            style="fill: rgb(38, 50, 56); transform-origin: 261.755px 390.705px;" id="el5c3byn50ans"
            class="animable"></rect>
        <path
            d="M275.44,381.9h-27a1.11,1.11,0,0,0-1.11,1.11v15.53a1.11,1.11,0,0,0,1.11,1.11h27a1.11,1.11,0,0,0,1.11-1.11V383A1.11,1.11,0,0,0,275.44,381.9Zm.36,3.36-8.61,5.32,7.67,5.68a1,1,0,0,1-.59,1.8,1,1,0,0,1-.6-.2l-8.32-6.14-3.08,1.9-3.62-2-8.46,6.25a1,1,0,0,1-.59.2,1,1,0,0,1-.6-1.8l7.73-5.72L248,385.67a1,1,0,1,1,1-1.75l13.29,7.38,12.53-7.74a1,1,0,0,1,1.38.33A1,1,0,0,1,275.8,385.26Z"
            style="fill: rgb(255, 255, 255); fill-rule: evenodd; transform-origin: 261.94px 390.775px;"
            id="ell3rldvyueil" class="animable"></path>
        <path
            d="M269.52,264H151.13a15.79,15.79,0,0,1-15.79-15.79h0a15.78,15.78,0,0,1,15.79-15.78H269.52a15.77,15.77,0,0,1,15.78,15.78h0A15.78,15.78,0,0,1,269.52,264Z"
            style="fill: rgb(212, 212, 212); fill-rule: evenodd; transform-origin: 210.32px 248.215px;"
            id="ele0zzxo8rri9" class="animable"></path>
        <rect x="135.34" y="168.54" width="72.47" height="45.2"
            style="fill: gray; transform-origin: 171.575px 191.14px;" id="elowfdsbwdyzj"
            class="animable"></rect>
        <rect x="212.12" y="168.54" width="72.47" height="45.2"
            style="fill: gray; transform-origin: 248.355px 191.14px;" id="elouos88niv6b"
            class="animable"></rect>
        <rect x="212.12" y="168.54" width="72.47" height="25"
            style="fill: rgb(153, 153, 153); transform-origin: 248.355px 181.04px;"
            id="el6vp8caiiyr6" class="animable"></rect>
        <path d="M254.45,203.7a5.74,5.74,0,1,0-5.74,5.74A5.74,5.74,0,0,0,254.45,203.7Z"
            style="fill: rgb(74, 74, 74); fill-rule: evenodd; transform-origin: 248.71px 203.7px;"
            id="eljqotfzxmnwk" class="animable"></path>
        <polygon points="252.12 203.65 246.93 200.65 246.93 206.65 252.12 203.65"
            style="fill: rgb(255, 255, 255); fill-rule: evenodd; transform-origin: 249.525px 203.65px;"
            id="el78u9znp2mms" class="animable"></polygon>
        <circle cx="275.98" cy="203.7" r="5.74"
            style="fill: rgb(74, 74, 74); transform-origin: 275.98px 203.7px;" id="elncgaj7kx7uo"
            class="animable"></circle>
        <polygon
            points="277.77 200.91 277.77 203.28 273.22 200.65 273.22 206.65 277.77 204.02 277.77 206.91 278.92 206.91 278.92 200.91 277.77 200.91"
            style="fill: rgb(255, 255, 255); fill-rule: evenodd; transform-origin: 276.07px 203.78px;"
            id="elx5c6mvdrhyn" class="animable"></polygon>
        <circle cx="221.45" cy="203.7" r="5.74"
            style="fill: rgb(74, 74, 74); transform-origin: 221.45px 203.7px;" id="elbdjz2wtxc0k"
            class="animable"></circle>
        <polygon
            points="219.84 200.91 219.84 203.28 224.39 200.65 224.39 206.65 219.84 204.02 219.84 206.91 218.69 206.91 218.69 200.91 219.84 200.91"
            style="fill: rgb(255, 255, 255); fill-rule: evenodd; transform-origin: 221.54px 203.78px;"
            id="ele3d3swn3nxd" class="animable"></polygon>
        <g id="elormk0pd96i8">
            <circle cx="174.32" cy="298.53" r="9.8"
                style="fill: rgb(18, 183, 106); stroke: rgb(38, 50, 56); stroke-miterlimit: 10; transform-origin: 174.32px 298.53px; transform: rotate(-14.1deg);"
                class="animable"></circle>
        </g>
        <path d="M169.07,294a1.91,1.91,0,0,0,2.13-1.55h1.3V304.8h-1.93v-9.42h-1.5Z"
            style="fill: rgb(38, 50, 56); transform-origin: 170.785px 298.625px;" id="elf9nsed8jjl9"
            class="animable"></path>
        <path
            d="M177.67,294.08c-.62,0-1,.33-1,1.22v1.32h-1.83v-1.2c0-2,1-3.1,2.88-3.1s2.88,1.13,2.88,3.1c0,3.88-3.85,5.32-3.85,7.35a1.14,1.14,0,0,0,0,.26h3.66v1.77h-5.59v-1.52c0-3.63,3.83-4.23,3.83-7.79C178.67,294.38,178.28,294.08,177.67,294.08Z"
            style="fill: rgb(38, 50, 56); transform-origin: 177.71px 298.56px;" id="elxjq1lp9dbmf"
            class="animable"></path>
        <g id="el0yvraiiqrwmj">
            <circle cx="228.13" cy="298.53" r="9.8"
                style="fill: rgb(18, 183, 106); stroke: rgb(38, 50, 56); stroke-miterlimit: 10; transform-origin: 228.13px 298.53px; transform: rotate(-9.25deg);"
                class="animable"></circle>
        </g>
        <path d="M222.88,294a1.91,1.91,0,0,0,2.13-1.55h1.3V304.8h-1.93v-9.42h-1.5Z"
            style="fill: rgb(38, 50, 56); transform-origin: 224.595px 298.625px;" id="elxvxv1h5j7bm"
            class="animable"></path>
        <path
            d="M230.39,300.81V302c0,.88.39,1.2,1,1.2s1-.32,1-1.2v-2.72c0-.88-.38-1.21-1-1.21s-1,.33-1,1.21v.37h-1.83l.35-7.15H234v1.76h-3.36l-.15,2.94a1.83,1.83,0,0,1,1.68-.89c1.43,0,2.15,1,2.15,2.82v2.74c0,2-1,3.11-2.89,3.11s-2.88-1.13-2.88-3.11v-1Z"
            style="fill: rgb(38, 50, 56); transform-origin: 231.435px 298.74px;" id="eljelk27vty9"
            class="animable"></path>
        <g id="elnmriy7coygo">
            <circle cx="275.4" cy="298.53" r="9.8"
                style="fill: rgb(18, 183, 106); stroke: rgb(38, 50, 56); stroke-miterlimit: 10; transform-origin: 275.4px 298.53px; transform: rotate(-45deg);"
                class="animable"></circle>
        </g>
        <path
            d="M271.79,294.08c-.61,0-1,.33-1,1.22v1.32H269v-1.2c0-2,1-3.1,2.89-3.1s2.88,1.13,2.88,3.1c0,3.88-3.85,5.32-3.85,7.35a1.14,1.14,0,0,0,0,.26h3.65v1.77H269v-1.52c0-3.63,3.83-4.23,3.83-7.79C272.79,294.38,272.41,294.08,271.79,294.08Z"
            style="fill: rgb(38, 50, 56); transform-origin: 271.885px 298.56px;" id="elnipkrkp0dlq"
            class="animable"></path>
        <path
            d="M279.65,295.49c0-1.11-.39-1.41-1-1.41s-1,.33-1,1.22v.79h-1.83v-.67c0-2,1-3.1,2.88-3.1s2.88,1.13,2.88,3.1v.32a2.41,2.41,0,0,1-1.35,2.54,2.5,2.5,0,0,1,1.35,2.59v1c0,2-1,3.11-2.88,3.11s-2.88-1.13-2.88-3.11v-1h1.83V302c0,.88.38,1.21,1,1.21s1-.3,1-1.39v-1c0-1.14-.39-1.57-1.27-1.57h-.65v-1.76h.76c.72,0,1.16-.32,1.16-1.3Z"
            style="fill: rgb(38, 50, 56); transform-origin: 278.714px 298.65px;" id="elt5rif4le1i9"
            class="animable"></path>
        <g id="els98nnkx1w7">
            <circle cx="228.13" cy="372.7" r="9.8"
                style="fill: rgb(18, 183, 106); stroke: rgb(38, 50, 56); stroke-miterlimit: 10; transform-origin: 228.13px 372.7px; transform: rotate(-9.25deg);"
                class="animable"></circle>
        </g>
        <path d="M222.88,368.18a1.91,1.91,0,0,0,2.13-1.55h1.3V379h-1.93v-9.41h-1.5Z"
            style="fill: rgb(38, 50, 56); transform-origin: 224.595px 372.815px;" id="el25ze73gyd1y"
            class="animable"></path>
        <path
            d="M228.49,369.59c0-2,1-3.1,2.94-3.1s2.93,1.13,2.93,3.1V376c0,2-1,3.1-2.93,3.1s-2.94-1.13-2.94-3.1Zm1.93,6.54c0,.88.39,1.22,1,1.22s1-.34,1-1.22v-6.66c0-.88-.39-1.22-1-1.22s-1,.34-1,1.22Z"
            style="fill: rgb(38, 50, 56); transform-origin: 231.425px 372.795px;" id="el6tl266d98zg"
            class="animable"></path>
        <g id="elb1rmpsw34w">
            <circle cx="276.54" cy="372.7" r="9.8"
                style="fill: rgb(18, 183, 106); stroke: rgb(38, 50, 56); stroke-miterlimit: 10; transform-origin: 276.54px 372.7px; transform: rotate(-12.58deg);"
                class="animable"></circle>
        </g>
        <path
            d="M275.32,375v1.15c0,.88.39,1.2,1,1.2s1-.32,1-1.2v-2.71c0-.89-.39-1.22-1-1.22s-1,.33-1,1.22v.37H273.5l.35-7.16h5.09v1.76h-3.35l-.16,2.95a1.82,1.82,0,0,1,1.69-.9c1.42,0,2.14,1,2.14,2.82V376c0,2-1,3.1-2.88,3.1S273.5,378,273.5,376v-1Z"
            style="fill: rgb(38, 50, 56); transform-origin: 276.38px 372.875px;" id="el2hnojj84qgc"
            class="animable"></path>
        <rect x="140.73" y="370.85" width="39.71" height="39.71" rx="4.74"
            style="fill: rgb(153, 153, 153); transform-origin: 160.585px 390.705px;"
            id="el6yiaglfhk7y" class="animable"></rect>
        <ellipse cx="160.58" cy="384.54" rx="6.26" ry="8.15"
            style="fill: rgb(255, 255, 255); transform-origin: 160.58px 384.54px;"
            id="elgga8tp5y7g4" class="animable"></ellipse>
        <path
            d="M160,405.72a16.72,16.72,0,0,0,12.25-5.32,15.43,15.43,0,0,0-23.74.75A16.69,16.69,0,0,0,160,405.72Z"
            style="fill: rgb(255, 255, 255); fill-rule: evenodd; transform-origin: 160.38px 400.456px;"
            id="elsse0ts2oe0c" class="animable"></path>
        <path
            d="M146.81,144.31c0,6.8-9.24,9.06-9.38,17.46v.14h9.24v.73h-10v-.52c0-9.13,9.39-11.22,9.39-17.77,0-3.07-1-5.57-4.35-5.57s-4.31,2.64-4.31,5.57v1.32h-.73v-1.29c0-3.37,1.32-6.3,5.08-6.3S146.81,140.87,146.81,144.31Z"
            style="fill: rgb(153, 153, 153); transform-origin: 141.74px 150.36px;"
            id="el5x8h08erj78" class="animable"></path>
        <path
            d="M159.67,144.25v.59a5.1,5.1,0,0,1-3.47,5c2.33.59,3.47,2.51,3.47,4.88v1.88c0,3.41-1.35,6.16-5.07,6.16s-5.11-2.75-5.11-6.16V155.5h.76v1.15c0,3,1.08,5.47,4.31,5.47s4.35-2.48,4.35-5.51v-1.84c0-2.65-1.43-4.36-4-4.5H153.1v-.69h1.81a4.36,4.36,0,0,0,4-4.64v-.69c0-3-1.11-5.47-4.35-5.47s-4.31,2.43-4.31,5.43v.73h-.76v-.69c0-3.42,1.39-6.17,5.11-6.17S159.67,140.83,159.67,144.25Z"
            style="fill: rgb(153, 153, 153); transform-origin: 154.581px 150.42px;"
            id="elzd4m6vkdavs" class="animable"></path>
        <path d="M163.18,146.54v2.83h-.76v-2.83Zm0,13.28v2.82h-.76v-2.82Z"
            style="fill: rgb(153, 153, 153); transform-origin: 162.8px 154.59px;" id="elbfqyd502z18"
            class="animable"></path>
        <path
            d="M170.31,139.72a4.87,4.87,0,0,1-4.07,2.71v-.69a4.76,4.76,0,0,0,4.1-3.52h.73v24.42h-.76Z"
            style="fill: rgb(153, 153, 153); transform-origin: 168.655px 150.43px;"
            id="el2rpowdhcgso" class="animable"></path>
        <path
            d="M175.35,149a4.44,4.44,0,0,1,4.13-2.16c3.58,0,4.9,2.79,4.9,6.09v3.7c0,3.38-1.39,6.16-5.07,6.16s-5.11-2.78-5.11-6.16V155.6H175v1.05c0,3,1.12,5.43,4.31,5.43s4.35-2.47,4.35-5.43V153c0-2.93-1.11-5.4-4.35-5.4a4.07,4.07,0,0,0-4,2.93v.27h-.73l.63-12.57h8.79V139h-8.1Z"
            style="fill: rgb(153, 153, 153); transform-origin: 179.29px 150.51px;"
            id="eldg7s7r84vte" class="animable"></path>
    </g>
    <g id="freepik--Character--inject-149" class="animable"
        style="transform-origin: 391.485px 310.943px;">
        <ellipse cx="402.65" cy="461.91" rx="68.11" ry="9.8"
            style="fill: rgb(38, 50, 56); transform-origin: 402.65px 461.91px;" id="elomnzucqtq4"
            class="animable"></ellipse>
        <path
            d="M421,441.32s-5.66,8.34-7.45,9.83-9.23,4.76-9.53,6-.89,2.08.3,3,15.49,1.19,18.17,1.19,4.47-2.68,5.66-3.58,4.77-3.57,6.85-5.06,8.34-5.07,8.64-7.15-8-10.13-8-10.13Z"
            style="fill: rgb(18, 183, 106); stroke: rgb(38, 50, 56); stroke-linecap: round; stroke-linejoin: round; transform-origin: 423.627px 448.38px;"
            id="elrbr9845bwl" class="animable"></path>
        <path
            d="M404.29,460.09c1.19.89,15.49,1.19,18.17,1.19s4.47-2.68,5.66-3.58,4.77-3.57,6.85-5.06,8.34-5.07,8.64-7.15c.11-.75-.89-2.25-2.21-3.88a52.72,52.72,0,0,0-6.13,6.86c-2.68,3.87-10.13,8.64-14.3,8.93s-17-.29-17-.29C403.69,458.3,403.1,459.19,404.29,460.09Z"
            style="fill: rgb(255, 255, 255); stroke: rgb(38, 50, 56); stroke-linecap: round; stroke-linejoin: round; transform-origin: 423.596px 451.445px;"
            id="elrhg6fx5vk7" class="animable"></path>
        <path
            d="M370.63,323.35s4.46,14.59,8.34,26.21,11.62,33.67,15.19,39.62,14.3,24.43,17.28,31.88,8.64,18.77,8.64,18.77L435,432.38s-5.06-15.19-6.85-22.94-3.87-16.38-7.15-21.15a89.71,89.71,0,0,0-7.15-8.94l-7.74-35.45-7.75-31S377.78,312.62,370.63,323.35Z"
            style="fill: rgb(38, 50, 56); stroke: rgb(38, 50, 56); stroke-linecap: round; stroke-linejoin: round; transform-origin: 402.815px 376.365px;"
            id="el8ee59fqr2i" class="animable"></path>
        <path
            d="M416.21,437.44s2.08,3.88,2.68,5.07,6.55,1.49,9.23.3,10.13-5.07,10.13-6.86-2.38-6.25-3.28-7.74-4.17-.3-6.25.6-9.83,4.76-10.73,5.06A2.69,2.69,0,0,0,416.21,437.44Z"
            style="fill: rgb(255, 255, 255); stroke: rgb(38, 50, 56); stroke-linecap: round; stroke-linejoin: round; transform-origin: 427.138px 435.535px;"
            id="elzzn7opl8tzg" class="animable"></path>
        <path
            d="M363.48,446.68a35.35,35.35,0,0,1-6,5.06c-3.88,2.69-13.11,5.37-16.39,6s-3.27,2.39-3.27,4.17,11.32,4.47,17,5.37,20.85.59,22.34-.6,1.49-13.11,1.49-14.3S363.48,446.68,363.48,446.68Z"
            style="fill: rgb(18, 183, 106); stroke: rgb(38, 50, 56); stroke-linecap: round; stroke-linejoin: round; transform-origin: 358.235px 457.24px;"
            id="elrk01n4jo1np" class="animable"></path>
        <path
            d="M377.18,466.64c.49-.39.81-1.93,1-3.86A104.13,104.13,0,0,1,361.69,464a57.87,57.87,0,0,1-23.3-4.82,4.73,4.73,0,0,0-.53,2.73c0,1.79,11.32,4.47,17,5.37S375.69,467.83,377.18,466.64Z"
            style="fill: rgb(255, 255, 255); stroke: rgb(38, 50, 56); stroke-linecap: round; stroke-linejoin: round; transform-origin: 358.007px 463.484px;"
            id="elm3groigvy6" class="animable"></path>
        <path
            d="M377.48,323.64s-2.39,22.05-3,32.77-2.39,20.26-2.39,25-4.17,34.56-4.17,39.62-3.57,20.26-3.57,20.26,0,.59,3.28,1.49,8.64,2.08,8.64,2.08H379s3.27-9.83,7.15-18.77,7.15-15.19,8-24.13,0-19.66,1.19-21.74,14.6-36.05,16.39-39,5.36-10.43,5.36-10.43,4.17-4.76,3.87-13.4-4.76-8.05-13.11-8.05-18.76,3.58-22.34,6S377.48,323.64,377.48,323.64Z"
            style="fill: rgb(38, 50, 56); stroke: rgb(38, 50, 56); stroke-linecap: round; stroke-linejoin: round; transform-origin: 392.663px 377.096px;"
            id="el6ids3b6f7x6" class="animable"></path>
        <path d="M379.86,431.72c-.79,2.5-1.34,4.12-1.34,4.12"
            style="fill: none; stroke: rgb(99, 99, 99); stroke-linecap: round; stroke-linejoin: round; transform-origin: 379.19px 433.78px;"
            id="elbihu98zlo8b" class="animable"></path>
        <path
            d="M387.4,377.46c0,1.7,0,3,0,3.35,0,1.12-1.11,1.49-1.48,4.09s2.6,6.69,1.48,7.44-2.23,1.48-2.23,3.34a77.73,77.73,0,0,1,0,14.13c-.43,5-2.65,13.07-4.42,18.9"
            style="fill: none; stroke: rgb(99, 99, 99); stroke-linecap: round; stroke-linejoin: round; transform-origin: 384.202px 403.085px;"
            id="elw8cwulm3hzm" class="animable"></path>
        <path d="M403.16,327.16c-4.68,12-13.51,34.8-14.6,39.15a41.32,41.32,0,0,0-1,7.4"
            style="fill: none; stroke: rgb(99, 99, 99); stroke-linecap: round; stroke-linejoin: round; transform-origin: 395.36px 350.435px;"
            id="elyu74qzk31ws" class="animable"></path>
        <path d="M406,319.83l-1.51,3.86"
            style="fill: none; stroke: rgb(99, 99, 99); stroke-linecap: round; stroke-linejoin: round; transform-origin: 405.245px 321.76px;"
            id="elaal3kfy8rcu" class="animable"></path>
        <path
            d="M362.88,438s9.23,3.28,11.62,4.17,6.55.89,6.55,2.68.3,8.05-1.19,8.34-10.13-1.49-13.11-2.68-5.06-1.19-5.66-2.38.3-4.47.3-6.26A8.3,8.3,0,0,1,362.88,438Z"
            style="fill: rgb(255, 255, 255); stroke: rgb(38, 50, 56); stroke-linecap: round; stroke-linejoin: round; transform-origin: 370.979px 445.611px;"
            id="eloerzcjsxuz" class="animable"></path>
        <path
            d="M390.1,206s-15,3.59-16.38,5.16-10.55,17.51-11.22,18.18a40.28,40.28,0,0,1-4.94,3.81,7.44,7.44,0,0,0-2.47,3.37c-.22.9-.89,2.24-3.59,7s-9,12.79-7.18,13.24,7.63-1.35,12.57-2.47S368.11,248,368.11,248,367,261.46,367,269.54s.22,35,.22,39.94-.45,9.88,0,11.45,3.59,6.5,3.59,6.5l2.47-2.91,2,4.26s2.69-3.37,13.91-7.18,16.16-5.39,19.08-5.16,18.85,9.2,19.75,9.65-.9-17.06-.9-26.93-.67-27.38-.67-27.38,7.63-37,8.52-45.1-3.14-15.49-4.71-17.73-20.64-7.41-20.64-7.41Z"
            style="fill: rgb(18, 183, 106); stroke: rgb(38, 50, 56); stroke-linecap: round; stroke-linejoin: round; transform-origin: 389.546px 265.16px;"
            id="elxbpj1zvixr" class="animable"></path>
        <path d="M368.11,248s.67-11.67,3.14-18.85"
            style="fill: none; stroke: rgb(38, 50, 56); stroke-linecap: round; stroke-miterlimit: 10; transform-origin: 369.68px 238.575px;"
            id="elwefvy8cqncs" class="animable"></path>
        <path d="M355.32,238.57s1.57,8.75,1.35,11.44,1.12.68,1.12-5.61"
            style="fill: none; stroke: rgb(38, 50, 56); stroke-linecap: round; stroke-miterlimit: 10; transform-origin: 356.555px 244.872px;"
            id="eli9bjxlsncak" class="animable"></path>
        <path d="M389.33,213.57s-6,19.84-8,29.71"
            style="fill: none; stroke: rgb(38, 50, 56); stroke-linecap: round; stroke-miterlimit: 10; transform-origin: 385.33px 228.425px;"
            id="elariohbivmyc" class="animable"></path>
        <line x1="376.19" y1="275.6" x2="375.29" y2="287.04"
            style="fill: none; stroke: rgb(38, 50, 56); stroke-linecap: round; stroke-miterlimit: 10; transform-origin: 375.74px 281.32px;"
            id="elukjm431mwg" class="animable"></line>
        <path d="M374.84,295.34s-1.79,18.18-1.34,26.48"
            style="fill: none; stroke: rgb(38, 50, 56); stroke-linecap: round; stroke-miterlimit: 10; transform-origin: 374.134px 308.58px;"
            id="elpktymqpuk3" class="animable"></path>
        <path
            d="M350.83,235.2a24.87,24.87,0,0,1-4.26,8.53c-3.37,4.49-4.64,5.16-6.66,5.39s-4.56-3.14-5.24-4.49-1.34,0-.67,4.49,6.51,9,9.65,9,8.08-6.28,9.2-9.42a22.39,22.39,0,0,0,1.12-9.88C353.52,236.33,353.52,234.31,350.83,235.2Z"
            style="fill: rgb(18, 183, 106); stroke: rgb(38, 50, 56); stroke-linecap: round; stroke-linejoin: round; transform-origin: 343.914px 246.553px;"
            id="elpet2da0ddeh" class="animable"></path>
        <path
            d="M355.09,200.2s4.49-4.27,5.39-5.39,1.8-6.28,2-7.85,2.88-5.7,2.9-6.44-1.55-1.42-2.68-.07a27.31,27.31,0,0,0-2.24,3.81c-.45.68-1.79.45-1.79.45s.14-1.2.37-2.54,2.71-5.12,3.61-6.47.12-5-1.93-2.28-6.09,7.7-6.09,7.7-6.51,8.08-7.41,10.1-.9,5.39-.9,7.41.68,1.12-.45,4.71-7.4,19.07-10.09,25.81-3.59,11.66-2.25,14.36,5.39,7,7.63,6.5,7.86-8.07,9-10.77a18.6,18.6,0,0,0,1.12-7.4c0-2-1.12-15,0-19.75S355.09,200.2,355.09,200.2Z"
            style="fill: rgb(255, 255, 255); stroke: rgb(38, 50, 56); stroke-linecap: round; stroke-linejoin: round; transform-origin: 349.148px 211.244px;"
            id="elz17mqrknsa" class="animable"></path>
        <path
            d="M348.81,192.57l1.12-.82a8,8,0,0,0,1.92,1.59,3.3,3.3,0,0,0,3.59-.92l.33-.53,1.79-2,1.68-1.84a2.13,2.13,0,0,0,.54-1.58,5.62,5.62,0,0,0-.82-2.73c-.49-.65-2.29-4.84-3.42-5.07s-2.46,2.47-2.46,2.47a11,11,0,0,0-2.92,2.47,9.63,9.63,0,0,0-.9,1.8s-2.92,1.57-3.14,3.59a53.23,53.23,0,0,0,.46,7.62"
            style="fill: rgb(255, 255, 255); stroke: rgb(38, 50, 56); stroke-linecap: round; stroke-linejoin: round; transform-origin: 352.951px 187.638px;"
            id="el3m9jh7a31x7" class="animable"></path>
        <path d="M353.61,181.46s4.34,5.6,4.68,7.61"
            style="fill: none; stroke: rgb(38, 50, 56); stroke-linecap: round; stroke-linejoin: round; transform-origin: 355.95px 185.265px;"
            id="elxbktv8p0i6" class="animable"></path>
        <path d="M349.68,185.31s4.66,3.05,6.09,6.58"
            style="fill: none; stroke: rgb(38, 50, 56); stroke-linecap: round; stroke-linejoin: round; transform-origin: 352.725px 188.6px;"
            id="el5nbcrj9qjua" class="animable"></path>
        <polygon
            points="392.78 203.43 389.13 205.86 387.71 215.19 389.33 213.57 392.57 205.46 392.78 203.43"
            style="fill: rgb(18, 183, 106); stroke: rgb(38, 50, 56); stroke-linecap: round; stroke-linejoin: round; transform-origin: 390.245px 209.31px;"
            id="el0yc2qnzc8mzf" class="animable"></polygon>
        <path
            d="M368,174.43s-.21,5.07.81,7.1,3.24,6.29,3.24,8.31a13.93,13.93,0,0,0,3,7.91c2.23,3,7.3,8.11,9.74,8.11s7.09-4.25,7.09-4.25l.61,3.85-2.63,7.91s8.92-6.69,11.56-9.13,5.67-8.52,5.67-8.52L401.9,185a12.63,12.63,0,0,0,2.23-6.49c.2-3.86-.2-2.84-.61-5.27s-4.86-8.52-10.74-12-16.43-1.82-20.49.41S368,174.43,368,174.43Z"
            style="fill: rgb(255, 255, 255); stroke: rgb(38, 50, 56); stroke-linecap: round; stroke-linejoin: round; transform-origin: 387.536px 186.303px;"
            id="els1w363h927l" class="animable"></path>
        <path
            d="M395.75,208.93l-1.58-1,1.79-8.68-4,2.35.61,3.85-2.63,7.91S392.79,211.23,395.75,208.93Z"
            style="fill: rgb(38, 50, 56); stroke: rgb(38, 50, 56); stroke-linecap: round; stroke-linejoin: round; transform-origin: 392.95px 206.305px;"
            id="el7rnrdnyb1mb" class="animable"></path>
        <path d="M374.73,181.94l1.82,3s.61,6.49,1,7.7,2.84,1.22,4.05.41"
            style="fill: none; stroke: rgb(38, 50, 56); stroke-linecap: round; stroke-linejoin: round; transform-origin: 378.165px 187.775px;"
            id="elef4jjexcpsr" class="animable"></path>
        <path d="M379.8,196.54s6.08,1.62,7.7-5.48"
            style="fill: none; stroke: rgb(38, 50, 56); stroke-linecap: round; stroke-linejoin: round; transform-origin: 383.65px 193.88px;"
            id="elvdfe0zwgml" class="animable"></path>
        <path d="M373.51,181.33s-2.23.2-2.84,1.62"
            style="fill: none; stroke: rgb(38, 50, 56); stroke-linecap: round; stroke-linejoin: round; transform-origin: 372.09px 182.14px;"
            id="elee5cd7rx3bd" class="animable"></path>
        <path d="M378.78,179.7a6.72,6.72,0,0,1,6.7-.4"
            style="fill: none; stroke: rgb(38, 50, 56); stroke-linecap: round; stroke-linejoin: round; transform-origin: 382.13px 179.146px;"
            id="el4mddb5h31wv" class="animable"></path>
        <path
            d="M384,183.85c.2.81,0,1.57-.52,1.69s-1.05-.44-1.25-1.26,0-1.57.52-1.69S383.83,183,384,183.85Z"
            style="fill: rgb(38, 50, 56); transform-origin: 383.115px 184.065px;" id="eli6tfpzdtoch"
            class="animable"></path>
        <path
            d="M374.7,186.28c.2.81,0,1.57-.52,1.69s-1.05-.44-1.25-1.25,0-1.58.52-1.7S374.5,185.46,374.7,186.28Z"
            style="fill: rgb(38, 50, 56); transform-origin: 373.815px 186.495px;" id="elwahgag6u2zl"
            class="animable"></path>
        <path
            d="M372.5,155s-2.23,2.84-4.26,2.64-6.49-2.64-9.33,1.22-1.82,8.31,1.62,9.33,3.25,2.83,5.88,4.25,6.49,2.64,9.74-1.62a10.08,10.08,0,0,1,11.76-3.24c3,1.42,1.62,3.44,2.64,5.47a10.66,10.66,0,0,0,3,3.45s.4,2.43,1,2.84,1.83,1,2-.41-.2-2.23.61-3.65a3.26,3.26,0,0,1,2.84-1.82c1.21-.2,3.65,1.21,3.65,1.21a43.57,43.57,0,0,0,1-8.92c0-4.66-2.23-9.73-7.91-13.38s-15.21-1.83-18.05-1S372.5,155,372.5,155Z"
            style="fill: rgb(138, 138, 138); stroke: rgb(38, 50, 56); stroke-linecap: round; stroke-linejoin: round; transform-origin: 380.956px 164.998px;"
            id="elgxtfer2v80j" class="animable"></path>
        <path
            d="M388.92,165.31a43.34,43.34,0,0,0-8.51-.21c-3.86.41-5.28,1.42-5.68,2s.2,7.3,2.43,9.13a8.28,8.28,0,0,0,9.13.4,11.56,11.56,0,0,0,4.26-7.5C390.75,167.13,390.14,165.31,388.92,165.31Z"
            style="fill: rgb(38, 50, 56); stroke: rgb(38, 50, 56); stroke-linecap: round; stroke-linejoin: round; transform-origin: 382.601px 171.397px;"
            id="elphii94fhhm" class="animable"></path>
        <line x1="389.73" y1="165.51" x2="399.26" y2="173.62"
            style="fill: none; stroke: rgb(38, 50, 56); stroke-linecap: round; stroke-linejoin: round; transform-origin: 394.495px 169.565px;"
            id="elb5tmceploke" class="animable"></line>
        <line x1="374.73" y1="167.13" x2="371.48" y2="167.94"
            style="fill: none; stroke: rgb(38, 50, 56); stroke-linecap: round; stroke-linejoin: round; transform-origin: 373.105px 167.535px;"
            id="elasdjudes4h5" class="animable"></line>
        <path
            d="M372.9,171s-.4-3.24-3.44-3.24-8.32,3.24-8.72,5.68,1.82,5.88,4.66,7.1,6.29-1.83,6.89-3.05A11.14,11.14,0,0,0,372.9,171Z"
            style="fill: rgb(38, 50, 56); stroke: rgb(38, 50, 56); stroke-linecap: round; stroke-linejoin: round; transform-origin: 366.911px 174.291px;"
            id="elxrnejgsq10l" class="animable"></path>
        <polygon points="407.58 194.1 392.78 208.7 396.22 214.18 411.03 201 407.58 194.1"
            style="fill: rgb(18, 183, 106); stroke: rgb(38, 50, 56); stroke-linecap: round; stroke-linejoin: round; transform-origin: 401.905px 204.14px;"
            id="eletrwsuzntlk" class="animable"></polygon>
        <polygon points="312.21 244.34 323.11 261.87 331.17 262.11 320.74 243.39 312.21 244.34"
            style="fill: rgb(38, 50, 56); stroke: rgb(38, 50, 56); stroke-linecap: round; stroke-linejoin: round; transform-origin: 321.69px 252.75px;"
            id="eleiygmbfsw39" class="animable"></polygon>
        <path
            d="M391.6,256s-27.25,5.69-34.83,5.92-12.8.48-12.8.48-3.8-4.27-6.4-6.88-7.59-1.65-7.59-1.65-5.92.23-7.58.23-5.93,1.19-5.93,2.13.95,1.43,2.37,1.43h4.74l3.32.95a55.57,55.57,0,0,0-6.63,1.42c-.95.47,0,2.6,0,2.6l.94.95,1,1.9,1.19.95s0,1.18,2.37,2.13,10.66,1.42,12.09,1.42h3.79s22,2.61,27,3.32,23,1.18,27,.47,5.93-.23,6.88-1.89-4.27-12.8-5.69-14.46S391.6,256,391.6,256Z"
            style="fill: rgb(255, 255, 255); stroke: rgb(38, 50, 56); stroke-linecap: round; stroke-linejoin: round; transform-origin: 359.557px 263.91px;"
            id="elw6mldrobce" class="animable"></path>
        <line x1="321.21" y1="263.53" x2="328.56" y2="263.06"
            style="fill: none; stroke: rgb(38, 50, 56); stroke-linecap: round; stroke-linejoin: round; transform-origin: 324.885px 263.295px;"
            id="elgg9iq130tyt" class="animable"></line>
        <line x1="323.35" y1="266.38" x2="330.46" y2="266.85"
            style="fill: none; stroke: rgb(38, 50, 56); stroke-linecap: round; stroke-linejoin: round; transform-origin: 326.905px 266.615px;"
            id="el032de7d5mfbb" class="animable"></line>
        <path
            d="M412.7,218.26s-5.93,12.57-7.59,17.78-2.6,6.64-2.13,8.53a3.35,3.35,0,0,1-.71,3.08s-1.9,1.9-1.9,2.61-2.37.24-.23,4.74,6.16,13.27,7.34,15.17a4.17,4.17,0,0,0,5.69,1.42c2.13-1.18,7.82-4,8.53-8.06s.71-8.06,1.66-9.71,7.82-14.23,9.72-21.1,2.84-11.14,1.18-15.64-4.74-5.21-4.74-5.21"
            style="fill: rgb(18, 183, 106); stroke: rgb(38, 50, 56); stroke-linecap: round; stroke-linejoin: round; transform-origin: 417.182px 242.022px;"
            id="elksxw4odrl2" class="animable"></path>
        <path
            d="M400.37,250.26S410.8,265.9,411.51,268s.48,3.55-.47,4.5-7.82,3.55-9.72,3.55-2.61-3.08-2.61-4.5-9.24-15.88-9.24-15.88a14,14,0,0,1,1.66-3.32C391.84,251.68,400.37,250.26,400.37,250.26Z"
            style="fill: rgb(18, 183, 106); stroke: rgb(38, 50, 56); stroke-linecap: round; stroke-linejoin: round; transform-origin: 400.697px 263.155px;"
            id="eliouic6vo6sb" class="animable"></path>
        <path d="M412.37,258.64a7.18,7.18,0,0,1,2.22,2.76"
            style="fill: none; stroke: rgb(38, 50, 56); stroke-linecap: round; stroke-linejoin: round; transform-origin: 413.48px 260.02px;"
            id="eldpql05dv06" class="animable"></path>
        <path d="M402.27,251.44s4.44,2.73,8,5.48"
            style="fill: none; stroke: rgb(38, 50, 56); stroke-linecap: round; stroke-linejoin: round; transform-origin: 406.27px 254.18px;"
            id="ellvokodpptqa" class="animable"></path>
        <path d="M404.17,250.5s9.24,1.42,10.19,3.55"
            style="fill: none; stroke: rgb(38, 50, 56); stroke-linecap: round; stroke-linejoin: round; transform-origin: 409.265px 252.275px;"
            id="ely21trcgx67t" class="animable"></path>
    </g>
    <defs>
        <filter id="active" height="200%">
            <feMorphology in="SourceAlpha" result="DILATED" operator="dilate" radius="2"></feMorphology>
            <feFlood flood-color="#32DFEC" flood-opacity="1" result="PINK"></feFlood>
            <feComposite in="PINK" in2="DILATED" operator="in" result="OUTLINE"></feComposite>
            <feMerge>
                <feMergeNode in="OUTLINE"></feMergeNode>
                <feMergeNode in="SourceGraphic"></feMergeNode>
            </feMerge>
        </filter>
        <filter id="hover" height="200%">
            <feMorphology in="SourceAlpha" result="DILATED" operator="dilate" radius="2"></feMorphology>
            <feFlood flood-color="#ff0000" flood-opacity="0.5" result="PINK"></feFlood>
            <feComposite in="PINK" in2="DILATED" operator="in" result="OUTLINE"></feComposite>
            <feMerge>
                <feMergeNode in="OUTLINE"></feMergeNode>
                <feMergeNode in="SourceGraphic"></feMergeNode>
            </feMerge>
            <feColorMatrix type="matrix"
                values="0   0   0   0   0                0   1   0   0   0                0   0   0   0   0                0   0   0   1   0 "></feColorMatrix>
        </filter>
    </defs>
</svg>